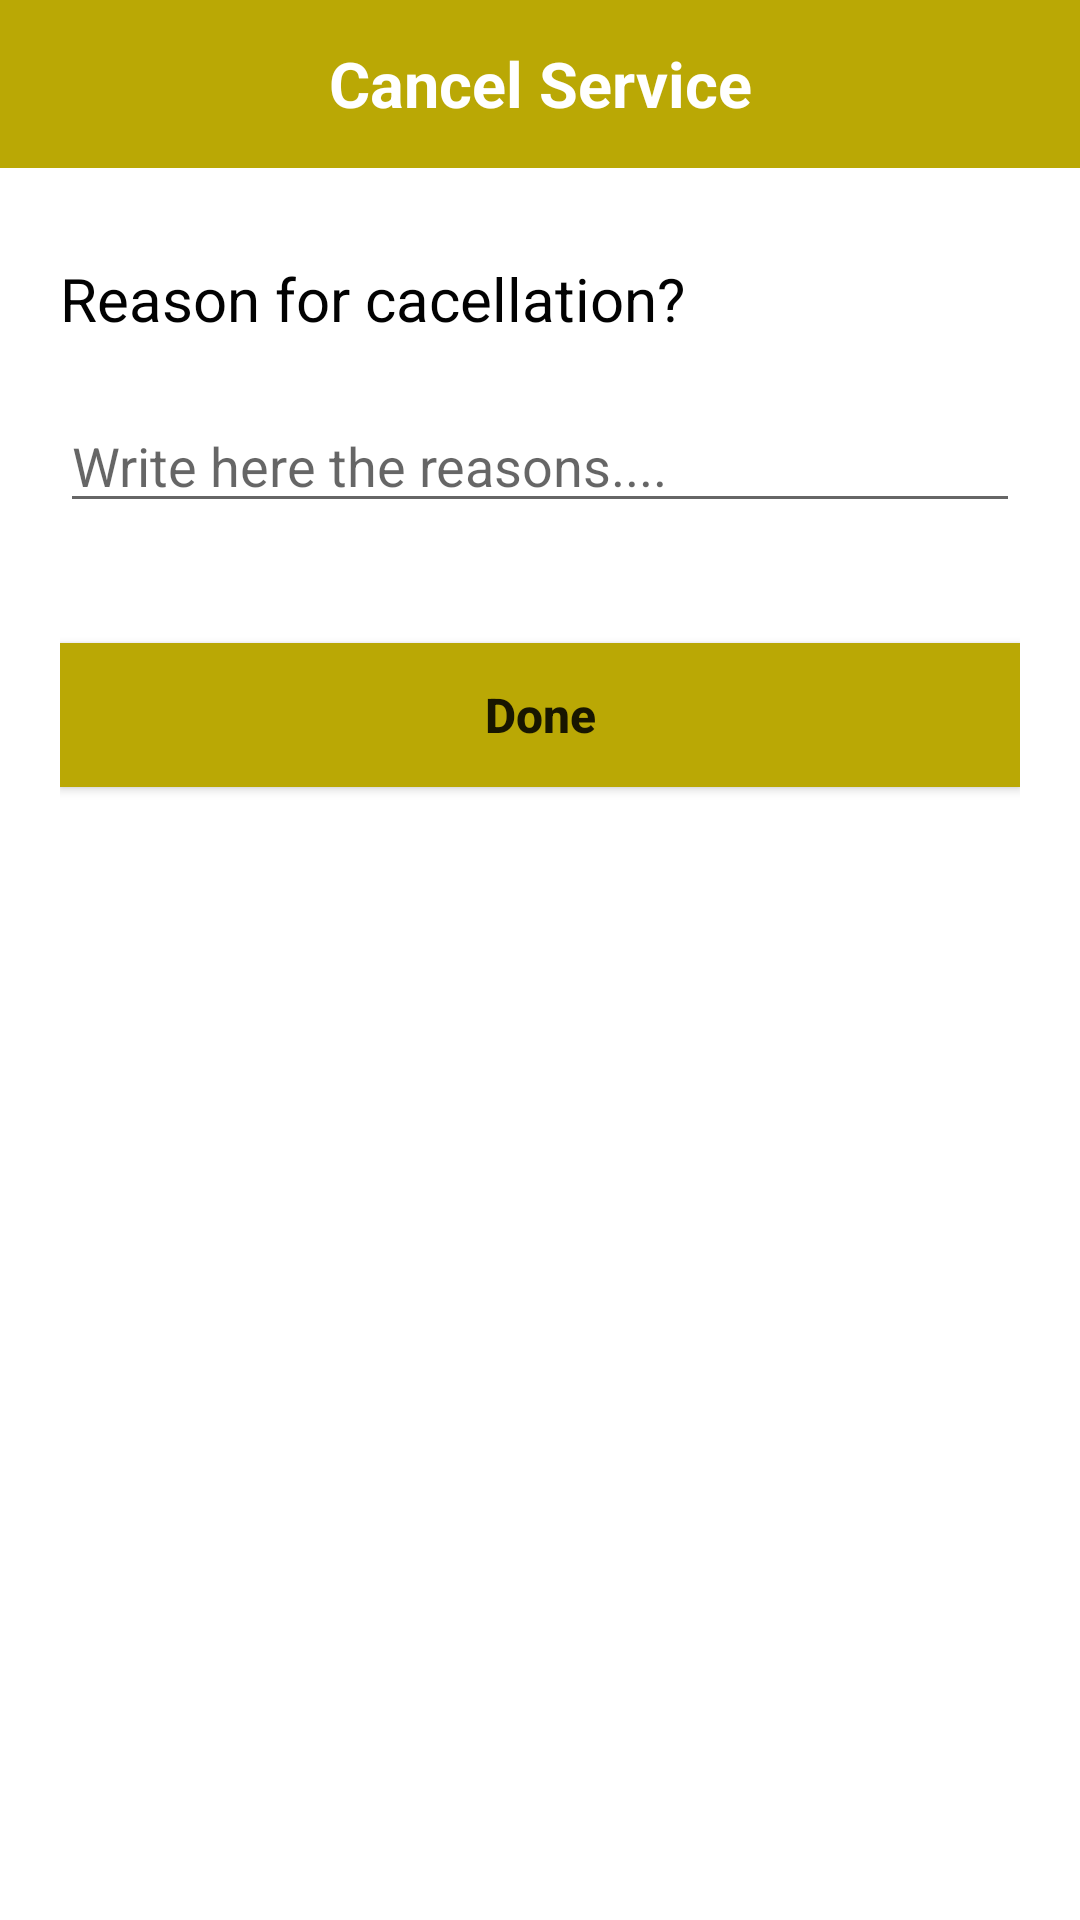

Produce the Android XML layout that renders to this screen, including the resource entries it uses.
<!-- AndroidManifest.xml: application theme AppTheme -->
<!-- res/layout/activity_cancel_service.xml -->
<?xml version="1.0" encoding="utf-8"?>
<android.support.constraint.ConstraintLayout xmlns:android="http://schemas.android.com/apk/res/android"
    xmlns:app="http://schemas.android.com/apk/res-auto"
    xmlns:tools="http://schemas.android.com/tools"
    android:layout_width="match_parent"
    android:layout_height="match_parent"
    tools:context=".CancelService">

    <android.support.design.widget.AppBarLayout
        android:id="@+id/cancelService_appBar_layout_id"
        android:layout_width="match_parent"
        android:layout_height="wrap_content"
        app:layout_constraintEnd_toEndOf="parent"
        app:layout_constraintStart_toStartOf="parent"
        app:layout_constraintTop_toTopOf="parent">

        <android.support.v7.widget.Toolbar
            android:id="@+id/cancelService_toolbar"
            android:layout_width="match_parent"
            android:layout_height="?attr/actionBarSize"
            android:background="@android:color/transparent">

            <TextView
                android:layout_width="wrap_content"
                android:layout_height="wrap_content"
                android:layout_gravity="center"
                android:text="@string/cancel_service"
                android:textColor="@android:color/white"
                android:textSize="21sp"
                android:textStyle="bold" />

            <ImageView
                android:id="@+id/cancelService_back_txtV_id"
                android:layout_width="30dp"
                android:layout_height="30dp"
                android:layout_gravity="left|center_vertical"
                android:layout_marginLeft="10dp"
                android:background="@drawable/ic_arrow_back_black_24dp"
                android:scaleType="fitXY" />

        </android.support.v7.widget.Toolbar>
    </android.support.design.widget.AppBarLayout>

    <android.support.constraint.ConstraintLayout
        android:layout_width="0dp"
        android:layout_height="0dp"
        android:layout_margin="20dp"
        app:layout_constraintBottom_toBottomOf="parent"
        app:layout_constraintEnd_toEndOf="parent"
        app:layout_constraintStart_toStartOf="parent"
        app:layout_constraintTop_toBottomOf="@id/cancelService_appBar_layout_id">

        <TextView
            android:id="@+id/cancel_service"
            android:layout_width="wrap_content"
            android:layout_height="wrap_content"
            android:layout_marginTop="10dp"
            android:text="Reason for cacellation?"
            android:textColor="@color/black"
            android:textSize="20sp"
            app:layout_constraintStart_toStartOf="parent"
            app:layout_constraintTop_toTopOf="parent" />

        <EditText
            android:id="@+id/cancel_service_reasons_ed"
            android:layout_width="match_parent"
            android:layout_height="wrap_content"
            android:layout_marginTop="20dp"
            android:hint="Write here the reasons.... "
            android:inputType="text"
            android:maxLines="10"
            android:textColor="@android:color/black"
            app:layout_constraintEnd_toEndOf="parent"
            app:layout_constraintStart_toStartOf="parent"
            app:layout_constraintTop_toBottomOf="@+id/cancel_service" />

        <View
            android:id="@+id/view"
            android:layout_width="match_parent"
            android:layout_height="2dp"
            android:layout_marginTop="@dimen/margin_top"
            android:background="@color/colorPrimary"
            app:layout_constraintTop_toBottomOf="@+id/cancel_service_reasons_ed"
            android:visibility="gone"/>

        <Button
            android:id="@+id/cancel_service_button"
            android:layout_width="match_parent"
            android:layout_height="wrap_content"
            android:layout_marginTop="@dimen/margin_top"
            android:background="@color/colorPrimary"
            android:text="Done"
            android:textAllCaps="false"
            android:textSize="16sp"
            android:textStyle="bold"
            app:layout_constraintTop_toBottomOf="@+id/view" />

    </android.support.constraint.ConstraintLayout>
</android.support.constraint.ConstraintLayout>
<!-- resources referenced by this layout -->
<resources>
  <color name="black">#020202</color>
  <color name="colorPrimary">#baa805</color>
  <dimen name="margin_top">40dp</dimen>
  <string name="cancel_service">Cancel Service</string>
  <style name="AppTheme" parent="Theme.MaterialComponents.Light.NoActionBar">
          
          <item name="colorPrimary">@color/colorPrimary</item>
          <item name="colorPrimaryDark">@color/colorPrimaryDark</item>
          <item name="colorAccent">@color/colorAccent</item>
      </style>
  <color name="colorPrimaryDark">#a39308</color>
  <color name="colorAccent">#baa805</color>
</resources>
